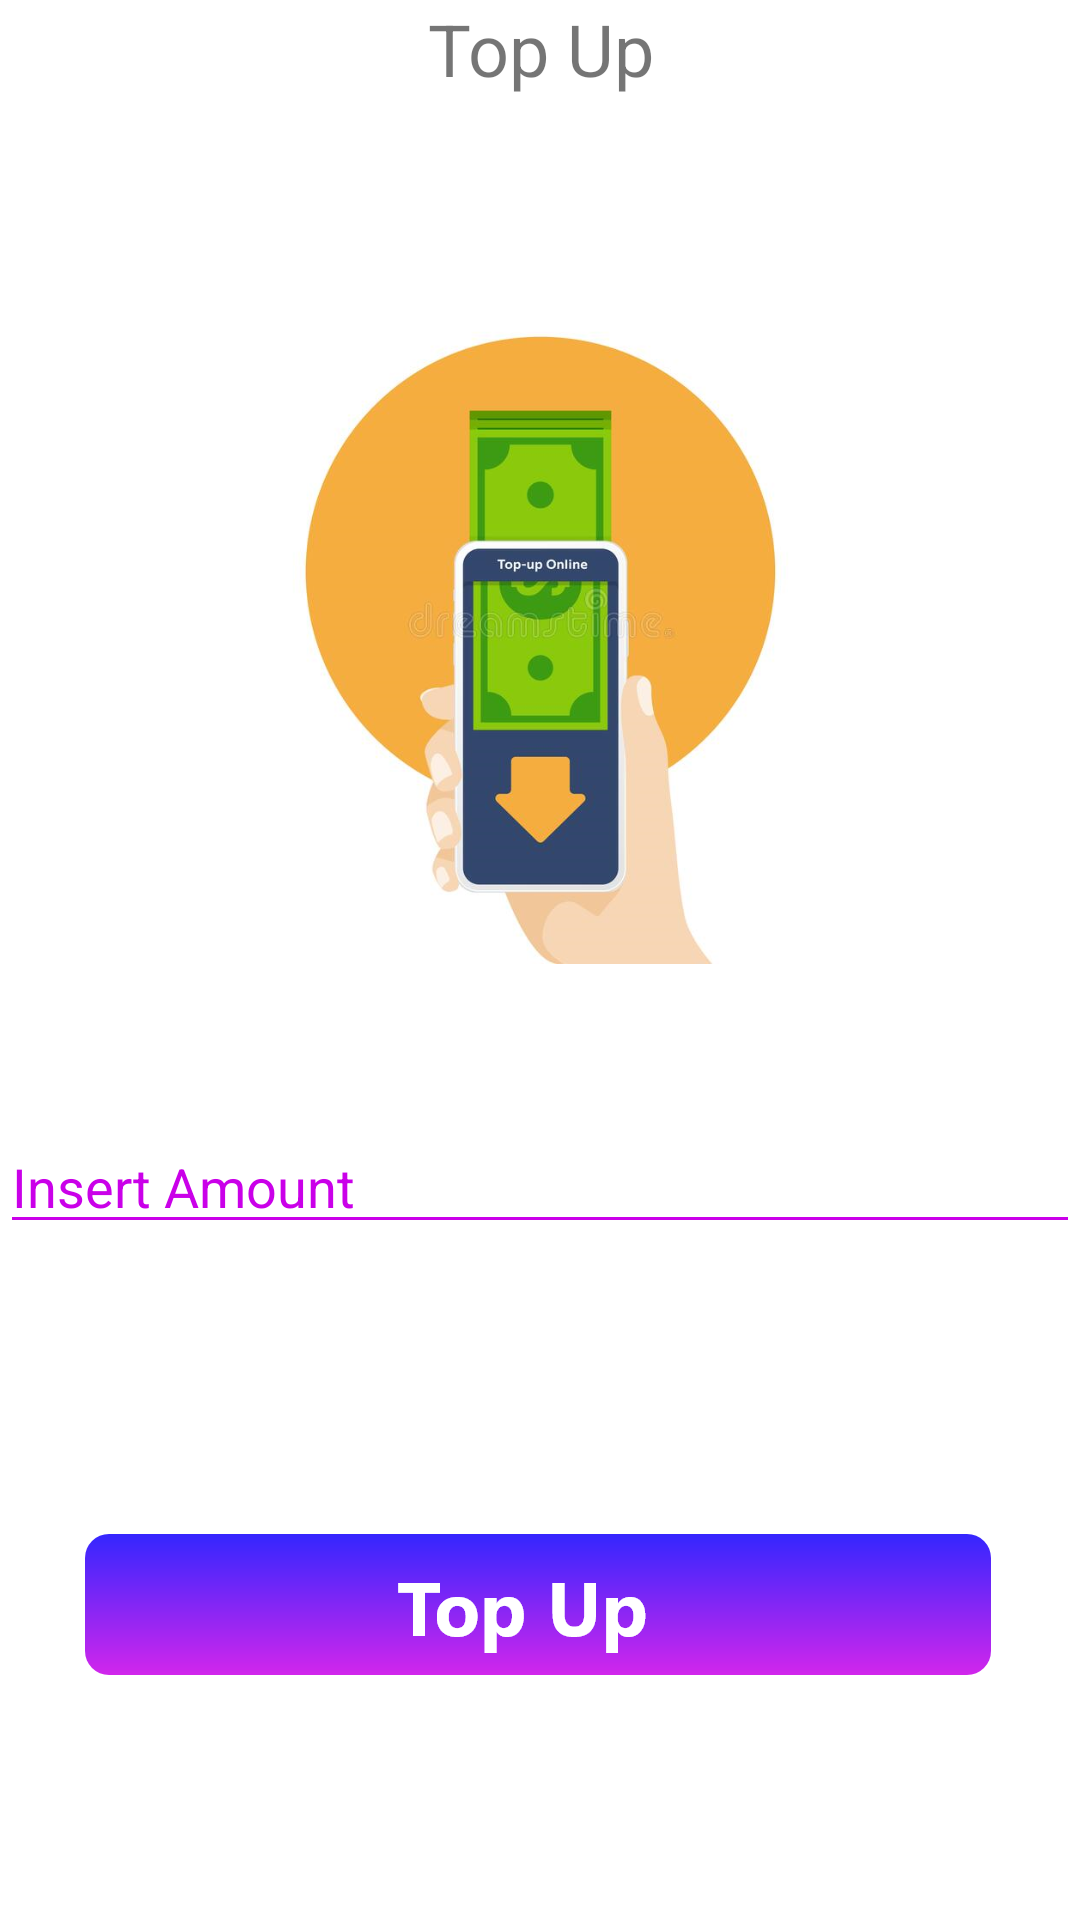

Layout XML and referenced resources for this Android screen:
<!-- AndroidManifest.xml: application theme Theme.TansportManager -->
<!-- res/layout/activity_top_up.xml -->
<?xml version="1.0" encoding="utf-8"?>
<androidx.constraintlayout.widget.ConstraintLayout xmlns:android="http://schemas.android.com/apk/res/android"
    xmlns:app="http://schemas.android.com/apk/res-auto"
    xmlns:tools="http://schemas.android.com/tools"
    android:layout_width="match_parent"
    android:layout_height="match_parent"
    tools:context=".TopUp"
    android:layout_margin="30dp">

    <TextView
        android:id="@+id/textView10"
        android:layout_width="match_parent"
        android:layout_height="wrap_content"
        android:text="@string/top_up"
        android:textAlignment="center"
        android:textSize="24sp"
        app:layout_constraintEnd_toEndOf="parent"
        app:layout_constraintStart_toStartOf="parent"
        app:layout_constraintTop_toTopOf="parent" />

    <ImageView
        android:id="@+id/imageView4"
        android:layout_width="match_parent"
        android:layout_height="wrap_content"
        android:layout_marginTop="60dp"
        app:layout_constraintEnd_toEndOf="parent"
        app:layout_constraintHorizontal_bias="0.0"
        app:layout_constraintStart_toStartOf="parent"
        app:layout_constraintTop_toBottomOf="@+id/textView10"
        app:srcCompat="@drawable/top_up" />

    <EditText
        android:id="@+id/editTextNumber3"
        android:layout_width="match_parent"
        android:layout_height="wrap_content"
        android:layout_marginTop="52dp"
        android:backgroundTint="#CA00E9"
        android:ems="10"
        android:hint="@string/insert_amount"
        android:inputType="number"
        android:textColorHint="#CA00E9"
        app:layout_constraintEnd_toEndOf="parent"
        app:layout_constraintHorizontal_bias="0.0"
        app:layout_constraintStart_toStartOf="parent"
        app:layout_constraintTop_toBottomOf="@+id/imageView4" />

    <ImageButton
        android:id="@+id/imageButton2"
        android:layout_width="wrap_content"
        android:layout_height="wrap_content"
        android:backgroundTint="@android:color/transparent"
        app:layout_constraintBottom_toBottomOf="parent"
        app:layout_constraintEnd_toEndOf="parent"
        app:layout_constraintHorizontal_bias="0.48"
        app:layout_constraintStart_toStartOf="parent"
        app:layout_constraintTop_toBottomOf="@+id/editTextNumber3"
        app:layout_constraintVertical_bias="0.548"
        app:srcCompat="@drawable/top_up_btn_2" />

</androidx.constraintlayout.widget.ConstraintLayout>
<!-- resources referenced by this layout -->
<resources>
  <!-- drawable top_up: png bitmap (drawable-hdpi, 63393 bytes) -->
  <!-- drawable top_up_btn_2: png bitmap (drawable-hdpi, 4324 bytes) -->
  <string name="insert_amount">Insert Amount</string>
  <string name="top_up">Top Up</string>
  <style name="Theme.TansportManager" parent="Theme.MaterialComponents.DayNight.DarkActionBar">
          
          <item name="colorPrimary">@color/purple_500</item>
          <item name="colorPrimaryVariant">@color/purple_700</item>
          <item name="colorOnPrimary">@color/white</item>
          
          <item name="colorSecondary">@color/teal_200</item>
          <item name="colorSecondaryVariant">@color/teal_700</item>
          <item name="colorOnSecondary">@color/black</item>
          
          <item name="android:statusBarColor" tools:targetApi="l">?attr/colorPrimaryVariant</item>
          
      </style>
  <!-- not gathered from this repository: default colours our renderer supplied (Android Studio template values) -->
  <color name="purple_500">#FF6200EE</color>
  <color name="purple_700">#FF3700B3</color>
  <color name="teal_200">#FF03DAC5</color>
  <color name="teal_700">#FF018786</color>
  <color name="black">#FF000000</color>
  <color name="white">#FFFFFFFF</color>
</resources>
